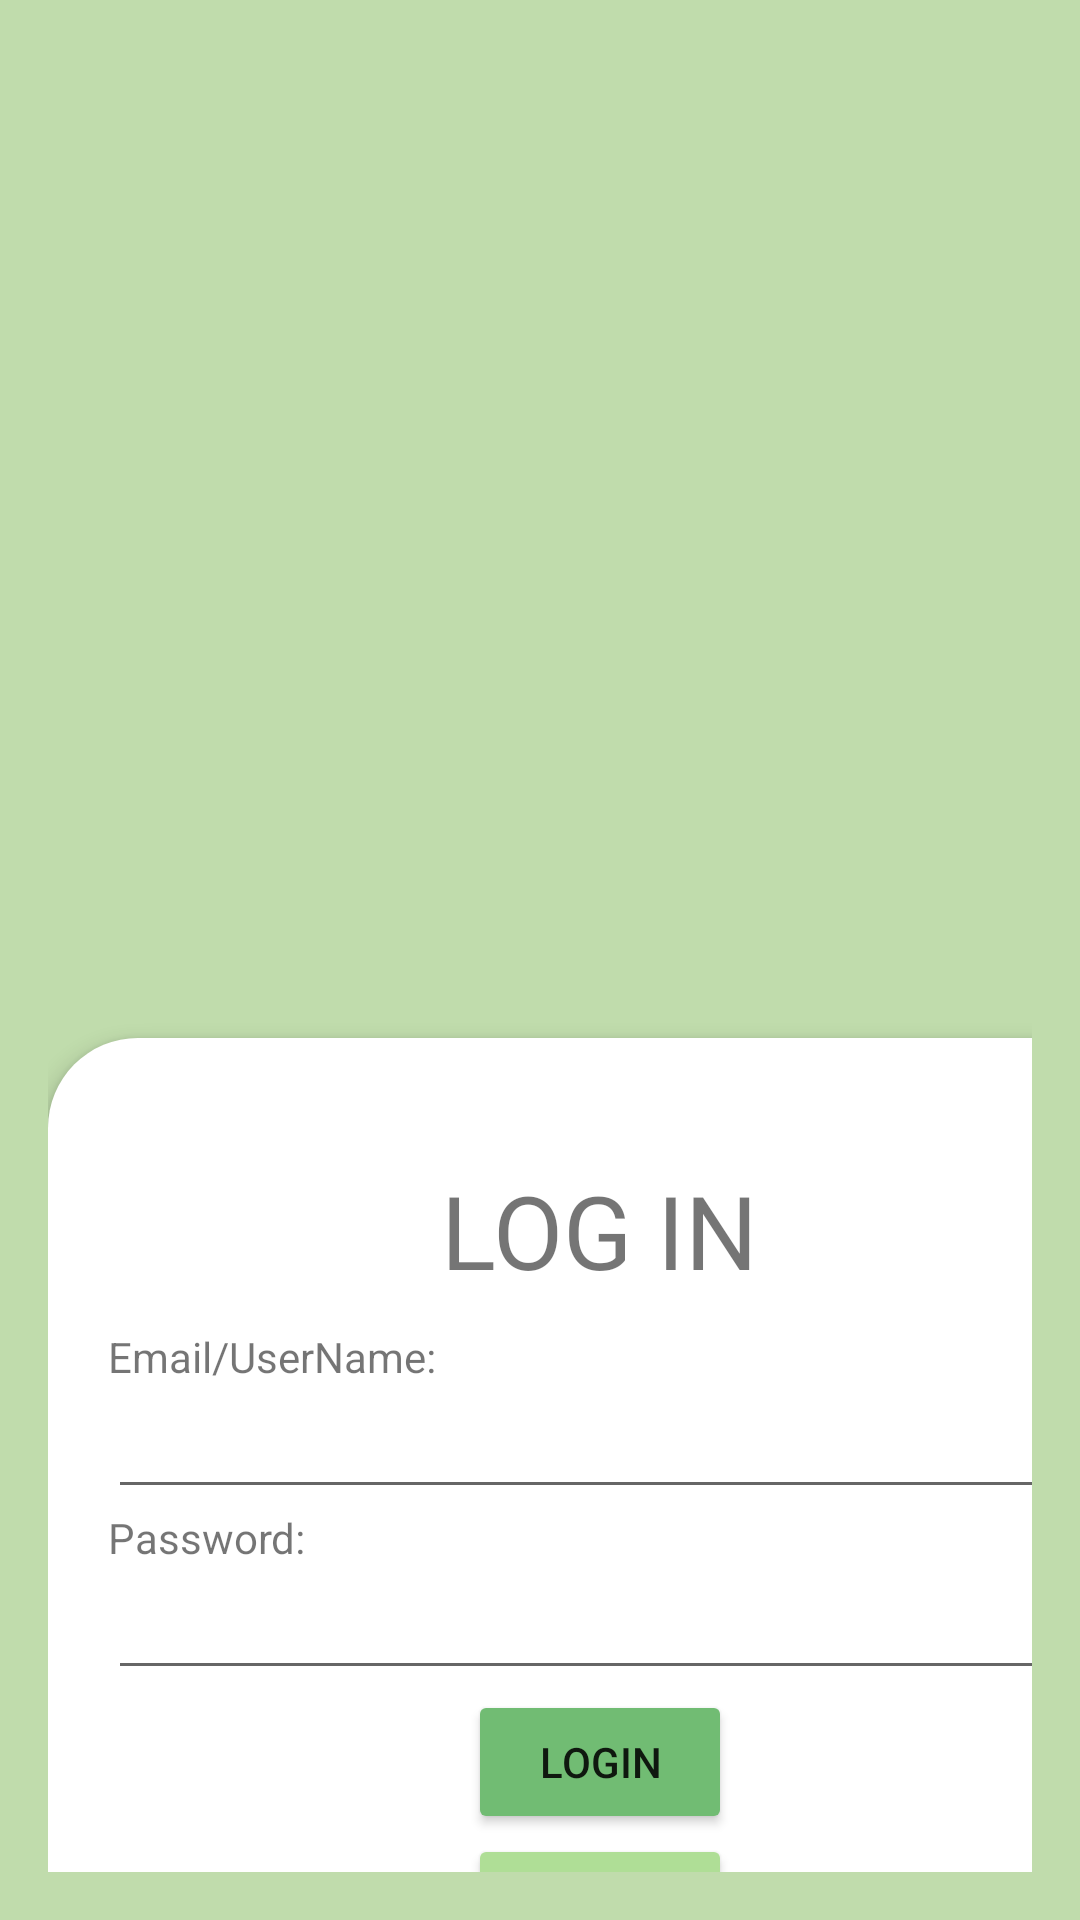

This screen was rendered from an Android layout file. Write that file and the resources it references.
<!-- AndroidManifest.xml: application theme Theme.WorkHive -->
<!-- res/layout/activity_login.xml -->
<?xml version="1.0" encoding="utf-8"?>
<androidx.constraintlayout.widget.ConstraintLayout xmlns:android="http://schemas.android.com/apk/res/android"
    xmlns:app="http://schemas.android.com/apk/res-auto"
    xmlns:tools="http://schemas.android.com/tools"
    android:layout_width="match_parent"
    android:layout_height="match_parent"
    android:id="@+id/main"
    android:gravity="center"
    android:padding="16dp"
    android:background="#c0dcac">

    <ImageView
        android:id="@+id/logo"
        android:layout_width="272dp"
        android:layout_height="268dp"
        android:layout_marginTop="32dp"
        app:layout_constraintEnd_toEndOf="parent"
        app:layout_constraintStart_toStartOf="parent"
        app:layout_constraintTop_toTopOf="parent" />


    <LinearLayout
        android:id="@+id/linearLayout"
        android:layout_width="368dp"
        android:layout_height="365dp"
        android:layout_marginTop="30dp"
        android:background="@drawable/bg_rounded_white"
        android:elevation="4dp"
        android:gravity="center"
        android:orientation="vertical"
        android:padding="20dp"
        app:layout_constraintEnd_toEndOf="parent"
        app:layout_constraintHorizontal_bias="0.0"
        app:layout_constraintStart_toStartOf="parent"
        app:layout_constraintTop_toBottomOf="@+id/logo">

        <TextView
            android:id="@+id/textView4"
            android:layout_width="wrap_content"
            android:layout_height="wrap_content"
            android:text="LOG IN"
            android:textSize="34sp"
            android:padding="10dp"/>

        <TextView
            android:id="@+id/tvUser"
            android:layout_width="match_parent"
            android:layout_height="wrap_content"
            android:text="Email/UserName: " />

        <EditText
            android:id="@+id/editEmail"
            android:layout_width="match_parent"
            android:layout_height="wrap_content" />

        <TextView
            android:id="@+id/tvPass"
            android:layout_width="match_parent"
            android:layout_height="wrap_content"
            android:text="Password: " />

        <EditText
            android:id="@+id/editPass"
            android:layout_width="match_parent"
            android:layout_height="wrap_content"
            android:inputType="textPassword" />

        <Button
            android:id="@+id/btnOk"
            android:layout_width="wrap_content"
            android:layout_height="wrap_content"
            android:backgroundTint="#71BC73"
            android:text="LogIn" />

        <Button
            android:id="@+id/btnDk"
            android:layout_width="wrap_content"
            android:layout_height="wrap_content"
            android:backgroundTint="#AFDE96"
            android:text="SignUP" />

        <LinearLayout
            android:layout_width="match_parent"
            android:layout_height="wrap_content"
            android:layout_marginTop="20dp"
            android:orientation="vertical"></LinearLayout>

    </LinearLayout>

</androidx.constraintlayout.widget.ConstraintLayout>
<!-- resources referenced by this layout -->
<resources>
  <!-- drawable bg_rounded_white (drawable) -->
  <?xml version="1.0" encoding="utf-8"?>
  <shape xmlns:android="http://schemas.android.com/apk/res/android"
      android:shape="rectangle">
      <solid android:color="#FFFFFF" />
      <corners android:radius="30dp" />
      <padding android:left="16dp" android:right="16dp" android:top="16dp" android:bottom="16dp" />
  </shape>
  <style name="Theme.WorkHive" parent="Base.Theme.WorkHive" />
  <style name="Base.Theme.WorkHive" parent="Theme.MaterialComponents.DayNight.NoActionBar">
          
          
      </style>
</resources>
